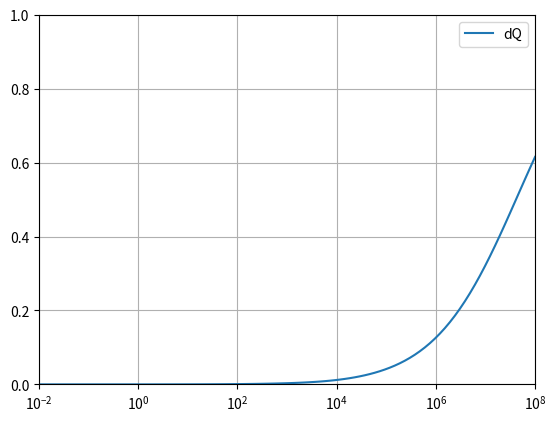

Write the Python code that produced this figure.
import numpy as np
from scipy.integrate import quad
from scipy.special import gammaln
import pandas as pd
import matplotlib.pyplot as plt

def WardLoughDepletion(T1, S1, K, lambd, x, y, t, NSteh1):

    # Inverse Fourier transform
    DeltaQ = StehfestCoeff(1, NSteh1) * if1_dQ(T1, S1, K, lambd, np.log(2) / t, x, y)
    for jj in range(2, NSteh1 + 1):
        DeltaQ += StehfestCoeff(jj, NSteh1) * if1_dQ(T1, S1, K, lambd, jj * np.log(2) / t, x, y)
    DeltaQ = 2 * np.pi * lambd * DeltaQ * np.log(2) / t

    return DeltaQ

def WardLoughDrawdown(T1, S1, K, lambd, x, y, t, NSteh1, NSteh2):
    
    # Initialize output arrays
    s1 = np.zeros_like(t)
    s2 = np.zeros_like(t)

    # Inverse Fourier transform
    for ii in range(len(t)):
        try:
            s1[ii] = StehfestCoeff(1, NSteh1) * if1(T1, S1, K, lambd, x, y, np.log(2) / t[ii])
            for jj in range(2, NSteh1 + 1):
                s1[ii] += StehfestCoeff(jj, NSteh1) * if1(T1, S1, K, lambd, x, y, jj * np.log(2) / t[ii])
            s1[ii] *= np.log(2) / t[ii]
        except OverflowError as e:
            print(f"Overflow error in s1 calculation at index {ii}: {e}")
            s1[ii] = np.nan  # Assign NaN if there's an overflow

        try:
            s2[ii] = StehfestCoeff(1, NSteh2) * if2(T1, S1, K, lambd, x, y, np.log(2) / t[ii])
            for jj in range(2, NSteh2 + 1):
                s2[ii] += StehfestCoeff(jj, NSteh2) * if2(T1, S1, K, lambd, x, y, jj * np.log(2) / t[ii])
            s2[ii] *= np.log(2) / t[ii]
        except OverflowError as e:
            print(f"Overflow error in s2 calculation at index {ii}: {e}")
            s2[ii] = np.nan  # Assign NaN if there's an overflow

    return s1, s2

def if1_dQ(T1, S1, K, lambda_, p, x, y):
    return kernel1(T1,S1,K,lambda_,0,0,p)+kernel2(T1,S1,K,lambda_,0,0,p)

def if1(T1, S1, K, lambd, x, y, p):
    G = lambda phi: 2 * (kernel1(T1, S1, K, lambd, x, np.tan(phi), p) +
                          kernel2(T1, S1, K, lambd, x, np.tan(phi), p)) * \
                          np.cos(np.tan(phi) * y) / np.cos(phi) ** 2

    s1InvFour, _ = quad(G, 0, np.pi / 2, epsrel=1e-1, epsabs=1e-1, limit=10000)
    return s1InvFour

def if2(T1, S1, K, lambd, x, y, p):
    H = lambda phi: 2 * (coeff_s1_1(T1, S1, K, lambd, np.tan(phi), p) * 
                          kernel1(T1, S1, K, lambd, x, np.tan(phi), p) +
                          coeff_s1_2(T1, S1, K, lambd, np.tan(phi), p) *
                          kernel2(T1, S1, K, lambd, x, np.tan(phi), p)) * \
                          np.cos(np.tan(phi) * y) / np.cos(phi) ** 2

    s2InvFour, errbnd = quad(H, 0, np.pi / 2, epsrel=1e-1, epsabs=1e-1, limit=10000)
    return s2InvFour

def coeff_s1_1(T1, S1, K, lambd, theta, p):
    b11, b12, b22, mu1, mu2, l1, l2, beta1, beta2, A1, A2 = coeffs(T1, S1, K, lambd, theta, p)
    B1 = (mu1 * T1 - b11) / b12
    return B1

def coeff_s1_2(T1, S1, K, lambd, theta, p):
    b11, b12, b22, mu1, mu2, l1, l2, beta1, beta2, A1, A2 = coeffs(T1, S1, K, lambd, theta, p)
    B2 = (mu2 * T1 - b11) / b12
    return B2

def kernel1(T1, S1, K, lambd, x, theta_or_y, p):
    b11, b12, b22, mu1, mu2, l1, l2, beta1, beta2, A1, A2 = coeffs(T1, S1, K, lambd, theta_or_y, p)

    if x < 0:
        F1 = A1 * np.exp(x * np.sqrt(mu1))
    elif 0 <= x <= 1:
        F1 = A1 * np.exp(-x * np.sqrt(mu1)) + beta1 / (2 * np.sqrt(mu1) * l1) * \
             (np.exp((x - 1) * np.sqrt(mu1)) - np.exp(-(x + 1) * np.sqrt(mu1)))
    else:
        F1 = A1 * np.exp(-x * np.sqrt(mu1)) + beta1 / (2 * np.sqrt(mu1) * l1) * \
             (np.exp((1 - x) * np.sqrt(mu1)) - np.exp(-(x + 1) * np.sqrt(mu1)))
    return F1

def kernel2(T1, S1, K, lambd, x, theta_or_y, p):
    b11, b12, b22, mu1, mu2, l1, l2, beta1, beta2, A1, A2 = coeffs(T1, S1, K, lambd, theta_or_y, p)

    if x < 0:
        F2 = A2 * np.exp(x * np.sqrt(mu2))
    elif 0 <= x <= 1:
        F2 = A2 * np.exp(-x * np.sqrt(mu2)) + beta2 / (2 * np.sqrt(mu2) * l2) * \
             (np.exp((x - 1) * np.sqrt(mu2)) - np.exp(-(x + 1) * np.sqrt(mu2)))
    else:
        F2 = A2 * np.exp(-x * np.sqrt(mu2)) + beta2 / (2 * np.sqrt(mu2) * l2) * \
             (np.exp((1 - x) * np.sqrt(mu1)) - np.exp(-(x + 1) * np.sqrt(mu1)))
    return F2

def coeffs(T1, S1, K, lambd, theta_or_y, p):
    b11 = T1 * theta_or_y ** 2 + S1 * p + K
    b12 = -K
    b22 = theta_or_y ** 2 + p + K

    mu1 = (b11 / T1 + b22) / 2 + np.sqrt((b11 / T1 + b22) ** 2 / 4 + (b12 ** 2 - b11 * b22) / T1)
    mu2 = (b11 / T1 + b22) / 2 - np.sqrt((b11 / T1 + b22) ** 2 / 4 + (b12 ** 2 - b11 * b22) / T1)
    l1 = T1 + ((mu1 * T1 - b11) / b12) ** 2
    l2 = T1 + ((mu2 * T1 - b11) / b12) ** 2

    beta1 = (mu1 * T1 - b11) / (b12 * 2 * np.pi * p)
    beta2 = (mu2 * T1 - b11) / (b12 * 2 * np.pi * p)

    Delta = 4 * np.sqrt(mu1 * mu2) + 2 * lambd * (np.sqrt(mu1) / l2 + np.sqrt(mu2) / l1)

    A1 = ((lambd / l2 + 2 * np.sqrt(mu2)) * beta1 * np.exp(-np.sqrt(mu1)) - 
           lambd * beta2 / l2 * np.exp(-np.sqrt(mu2))) / Delta / l1

    A2 = (-lambd * beta1 / l1 * np.exp(-np.sqrt(mu1)) + 
          (lambd / l1 + 2 * np.sqrt(mu1)) * beta2 * np.exp(-np.sqrt(mu2))) / Delta / l2

    return b11, b12, b22, mu1, mu2, l1, l2, beta1, beta2, A1, A2

def safe_factorial(n):
    """Calculate factorial using logarithmic method to avoid overflow."""
    if n < 0:
        return float('inf')
    elif n < 2:
        return 1
    else:
        return np.exp(gammaln(n + 1))

def StehfestCoeff(jj, N):
    LowerLimit = (jj + 1) // 2
    UpperLimit = min(jj, N // 2)

    V = 0
    for kk in range(LowerLimit, UpperLimit + 1):
        denominator = (safe_factorial(N // 2 - kk) *
                       safe_factorial(kk) *
                       safe_factorial(kk - 1) *
                       safe_factorial(jj - kk) *
                       safe_factorial(2 * kk - jj))
        if denominator != 0:  # Prevent division by zero
            V += (kk**(N // 2) * safe_factorial(2 * kk) / denominator)
    
    V *= (-1) ** (N // 2 + jj)
    return V

if __name__ == "__main__":
    T1 = .0001  # Example parameter
    S1 = 1000  # Example parameter
    K = 0.1   # Example parameter
    lambd = 0.1  # Example parameter
    x = 0.5  # Example parameter
    y =1  # Example parameter
    t = np.logspace(-2, 8, 100)  # Example time array
    NSteh1 = 2  # Example number for Stehfest coefficients
    NSteh2 = 2  # Example number for Stehfest coefficients


    # s1, s2 = WardLoughDrawdown(T1, S1, K, lambd, x, y, t, NSteh1, NSteh2)
    
    # df = pd.DataFrame(index=t, data={'s1':s1,'s2':s2})
    # df.to_csv('s1s2.csv')
    # ax = df.plot()
    # # ax.set_ylim(0,.4)
    # ax.set_ylim(0,1)
    # plt.grid()
    # ax.set_xscale('log')
    # ax.set_xlim([1e-2,1e8])
    # plt.savefig('tmp.pdf')
    
    dQ = WardLoughDepletion(T1, S1, K, lambd, x, y, t, NSteh1)
    
    df = pd.DataFrame(index=t, data={'dQ':dQ})
    df.to_csv('dQ.csv')
    ax = df.plot()
    # ax.set_ylim(0,.4)
    ax.set_ylim(0,1)
    plt.grid()
    ax.set_xscale('log')
    ax.set_xlim([1e-2,1e8])
    plt.savefig('tmp_Q.pdf')